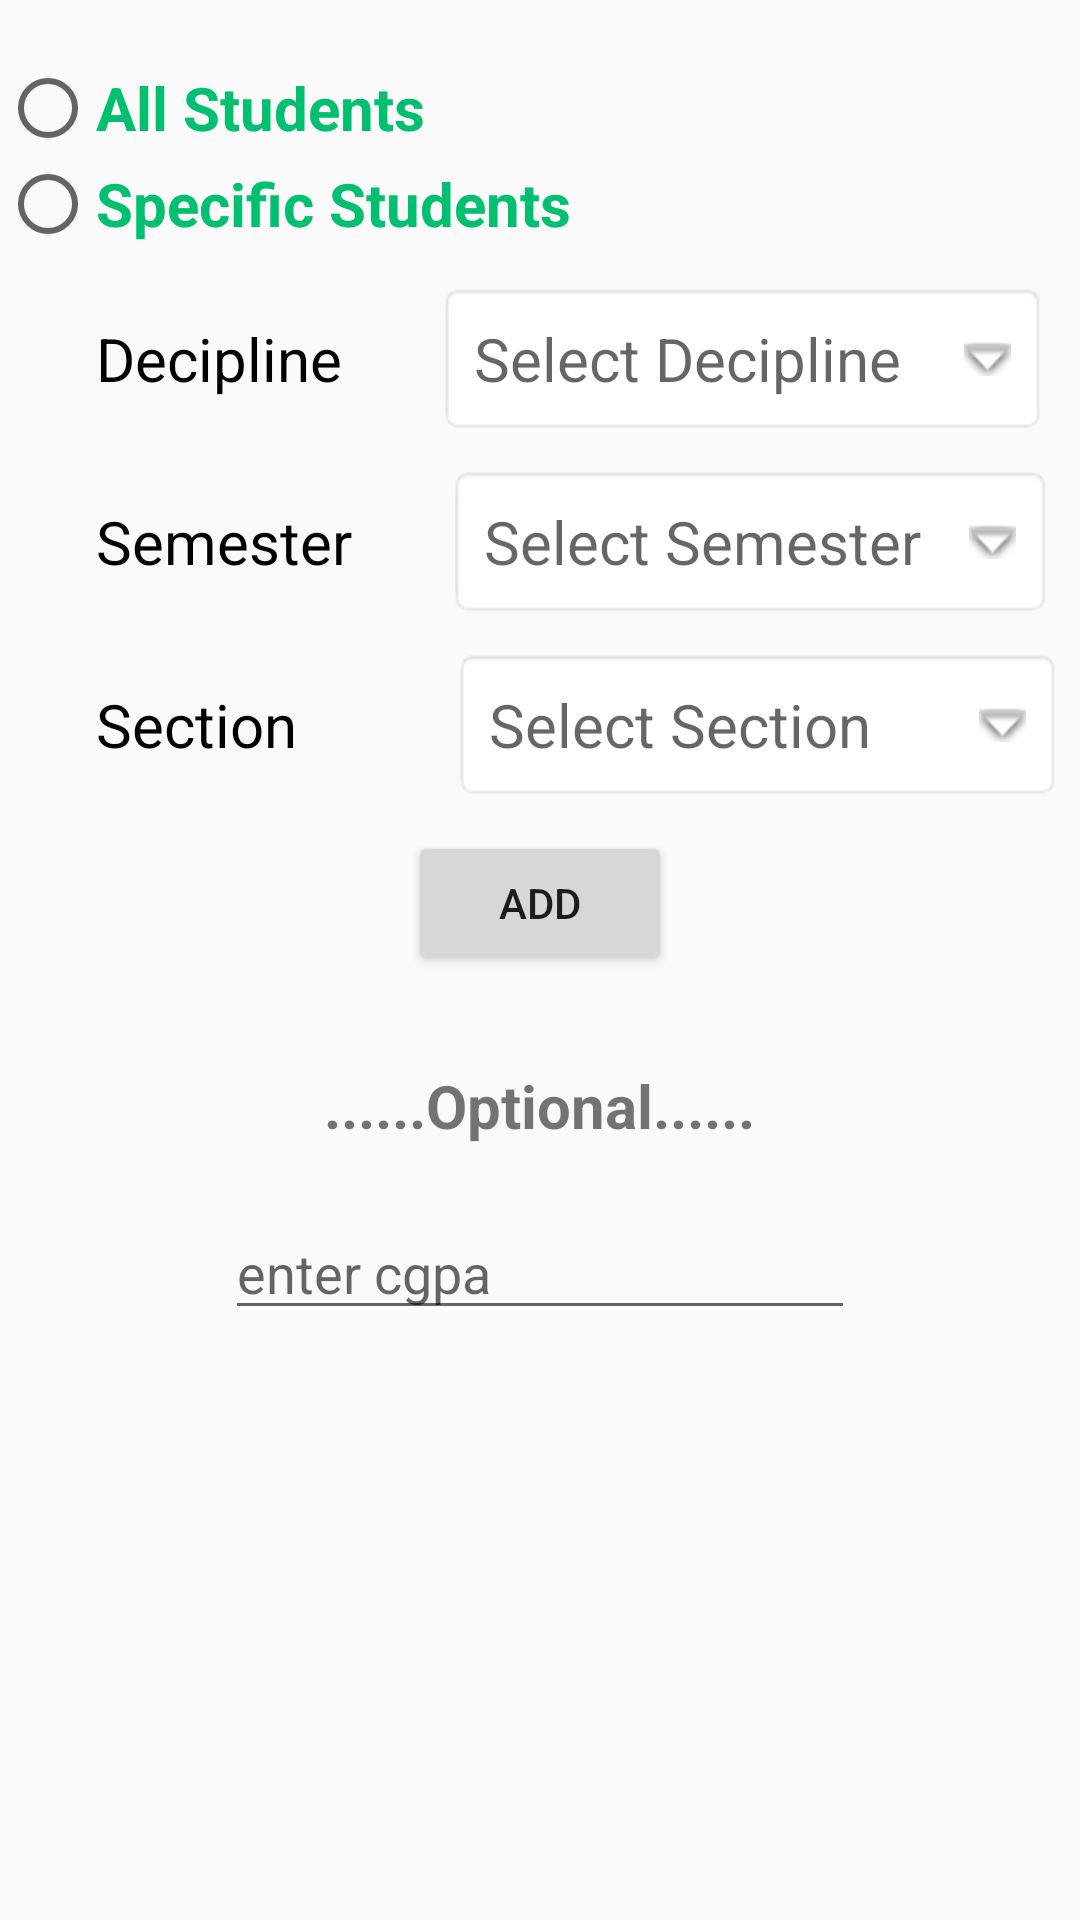

Write the Android layout XML for this screen, with the resource values it uses.
<!-- AndroidManifest.xml: application theme Theme.FirstApp -->
<!-- res/layout/activity_student_population.xml -->
<?xml version="1.0" encoding="utf-8"?>
<androidx.appcompat.widget.LinearLayoutCompat xmlns:android="http://schemas.android.com/apk/res/android"
    xmlns:app="http://schemas.android.com/apk/res-auto"
    xmlns:tools="http://schemas.android.com/tools"
    android:layout_width="match_parent"
    android:layout_height="match_parent"
    tools:context=".student_population"
    android:orientation="vertical">

    <RadioGroup
        android:id="@+id/rdbtn"
        android:layout_width="match_parent"
        android:layout_height="wrap_content"
        >

        <RadioButton
            android:id="@+id/all"
            android:layout_width="match_parent"
            android:layout_height="wrap_content"
            android:layout_marginTop="20dp"
            android:text="All Students"
            android:textSize="20dp"
            android:textStyle="bold"
            android:textColor="@color/green"
            />



        <RadioButton
            android:id="@+id/specific"
            android:layout_width="match_parent"
            android:layout_height="wrap_content"
            android:text="Specific Students"
            android:textSize="20dp"
            android:textColor="@color/green"
            android:textStyle="bold" />
    </RadioGroup>


    <LinearLayout
        android:id="@+id/layout"
        android:layout_width="match_parent"
        android:layout_height="wrap_content"
        android:orientation="vertical">

        <LinearLayout
            android:layout_width="match_parent"
            android:layout_height="wrap_content"
            android:orientation="horizontal"
            android:layout_marginTop="10dp">

            <TextView
                android:layout_width="wrap_content"
                android:layout_height="wrap_content"
                android:textColor="@color/black"
                android:text="Decipline"
                android:textSize="20dp"
                android:layout_marginLeft="20dp"
                android:padding="12dp"


                />
            <TextView
                android:id="@+id/select_decipline"
                android:layout_width="wrap_content"
                android:layout_height="wrap_content"
                android:textColor="@color/black"
                android:hint="Select Decipline "
                android:textSize="20dp"
                android:layout_marginLeft="20dp"
                android:padding="12dp"
                android:drawablePadding="16dp"
                android:drawableEnd="@android:drawable/arrow_down_float"
                android:background="@android:drawable/editbox_background"

                />

        </LinearLayout>
        <LinearLayout
            android:layout_width="match_parent"
            android:layout_height="wrap_content"
            android:orientation="horizontal"
            android:layout_marginTop="10dp">

            <TextView
                android:layout_width="wrap_content"
                android:layout_height="wrap_content"
                android:textColor="@color/black"
                android:text="Semester"
                android:textSize="20dp"
                android:layout_marginLeft="20dp"
                android:padding="12dp"


                />
            <TextView
                android:id="@+id/select_Semester"
                android:layout_width="wrap_content"
                android:layout_height="wrap_content"
                android:textColor="@color/black"
                android:hint="Select Semester"
                android:textSize="20dp"
                android:layout_marginLeft="20dp"
                android:padding="12dp"
                android:drawablePadding="16dp"
                android:drawableEnd="@android:drawable/arrow_down_float"
                android:background="@android:drawable/editbox_background"

                />

        </LinearLayout>
        <LinearLayout
            android:layout_width="match_parent"
            android:layout_height="wrap_content"
            android:orientation="horizontal"
            android:layout_marginTop="10dp">

            <TextView
                android:layout_width="wrap_content"
                android:layout_height="wrap_content"
                android:textColor="@color/black"
                android:text="Section    "
                android:textSize="20dp"
                android:layout_marginLeft="20dp"
                android:padding="12dp"


                />
            <TextView
                android:id="@+id/select_section"
                android:layout_width="wrap_content"
                android:layout_height="wrap_content"
                android:textColor="@color/black"
                android:hint="Select Section    "
                android:textSize="20dp"
                android:layout_marginLeft="20dp"
                android:padding="12dp"
                android:drawablePadding="16dp"
                android:drawableEnd="@android:drawable/arrow_down_float"
                android:background="@android:drawable/editbox_background"

                />

        </LinearLayout>


    </LinearLayout>

    <Button
        android:id="@+id/add"
        android:layout_marginTop="10dp"
        android:layout_gravity="center_horizontal"
        android:layout_width="wrap_content"
        android:layout_height="wrap_content"
        android:text="Add" />


    <TextView
        android:layout_marginTop="30dp"
        android:textStyle="bold"
         android:layout_gravity="center_horizontal"
        android:textSize="20dp"
        android:layout_width="wrap_content"
        android:layout_height="wrap_content"
        android:text="......Optional......" />

    <EditText
        android:layout_marginTop="20dp"
        android:layout_gravity="center_horizontal"
        android:hint="enter cgpa"
        android:id="@+id/cgpa"
        android:layout_width="wrap_content"
        android:layout_height="wrap_content"
        android:ems="10"
        android:inputType="number" />



</androidx.appcompat.widget.LinearLayoutCompat>
<!-- resources referenced by this layout -->
<resources>
  <color name="black">#FF000000</color>
  <color name="green">#00BF6F</color>
  <style name="Theme.FirstApp" parent="Theme.AppCompat.DayNight.DarkActionBar">
          
          <item name="colorPrimary">@color/green</item>
          <item name="colorPrimaryVariant">@color/green</item>
          <item name="colorOnPrimary">@color/white</item>
          
          <item name="colorSecondary">@color/teal_200</item>
          <item name="colorSecondaryVariant">@color/teal_700</item>
          <item name="colorOnSecondary">@color/black</item>
          
          <item name="android:statusBarColor" tools:targetApi="l">?attr/colorPrimaryVariant</item>
          
      </style>
  <color name="white">#FFFFFFFF</color>
  <color name="teal_200">#FF03DAC5</color>
  <color name="teal_700">#FF018786</color>
</resources>
